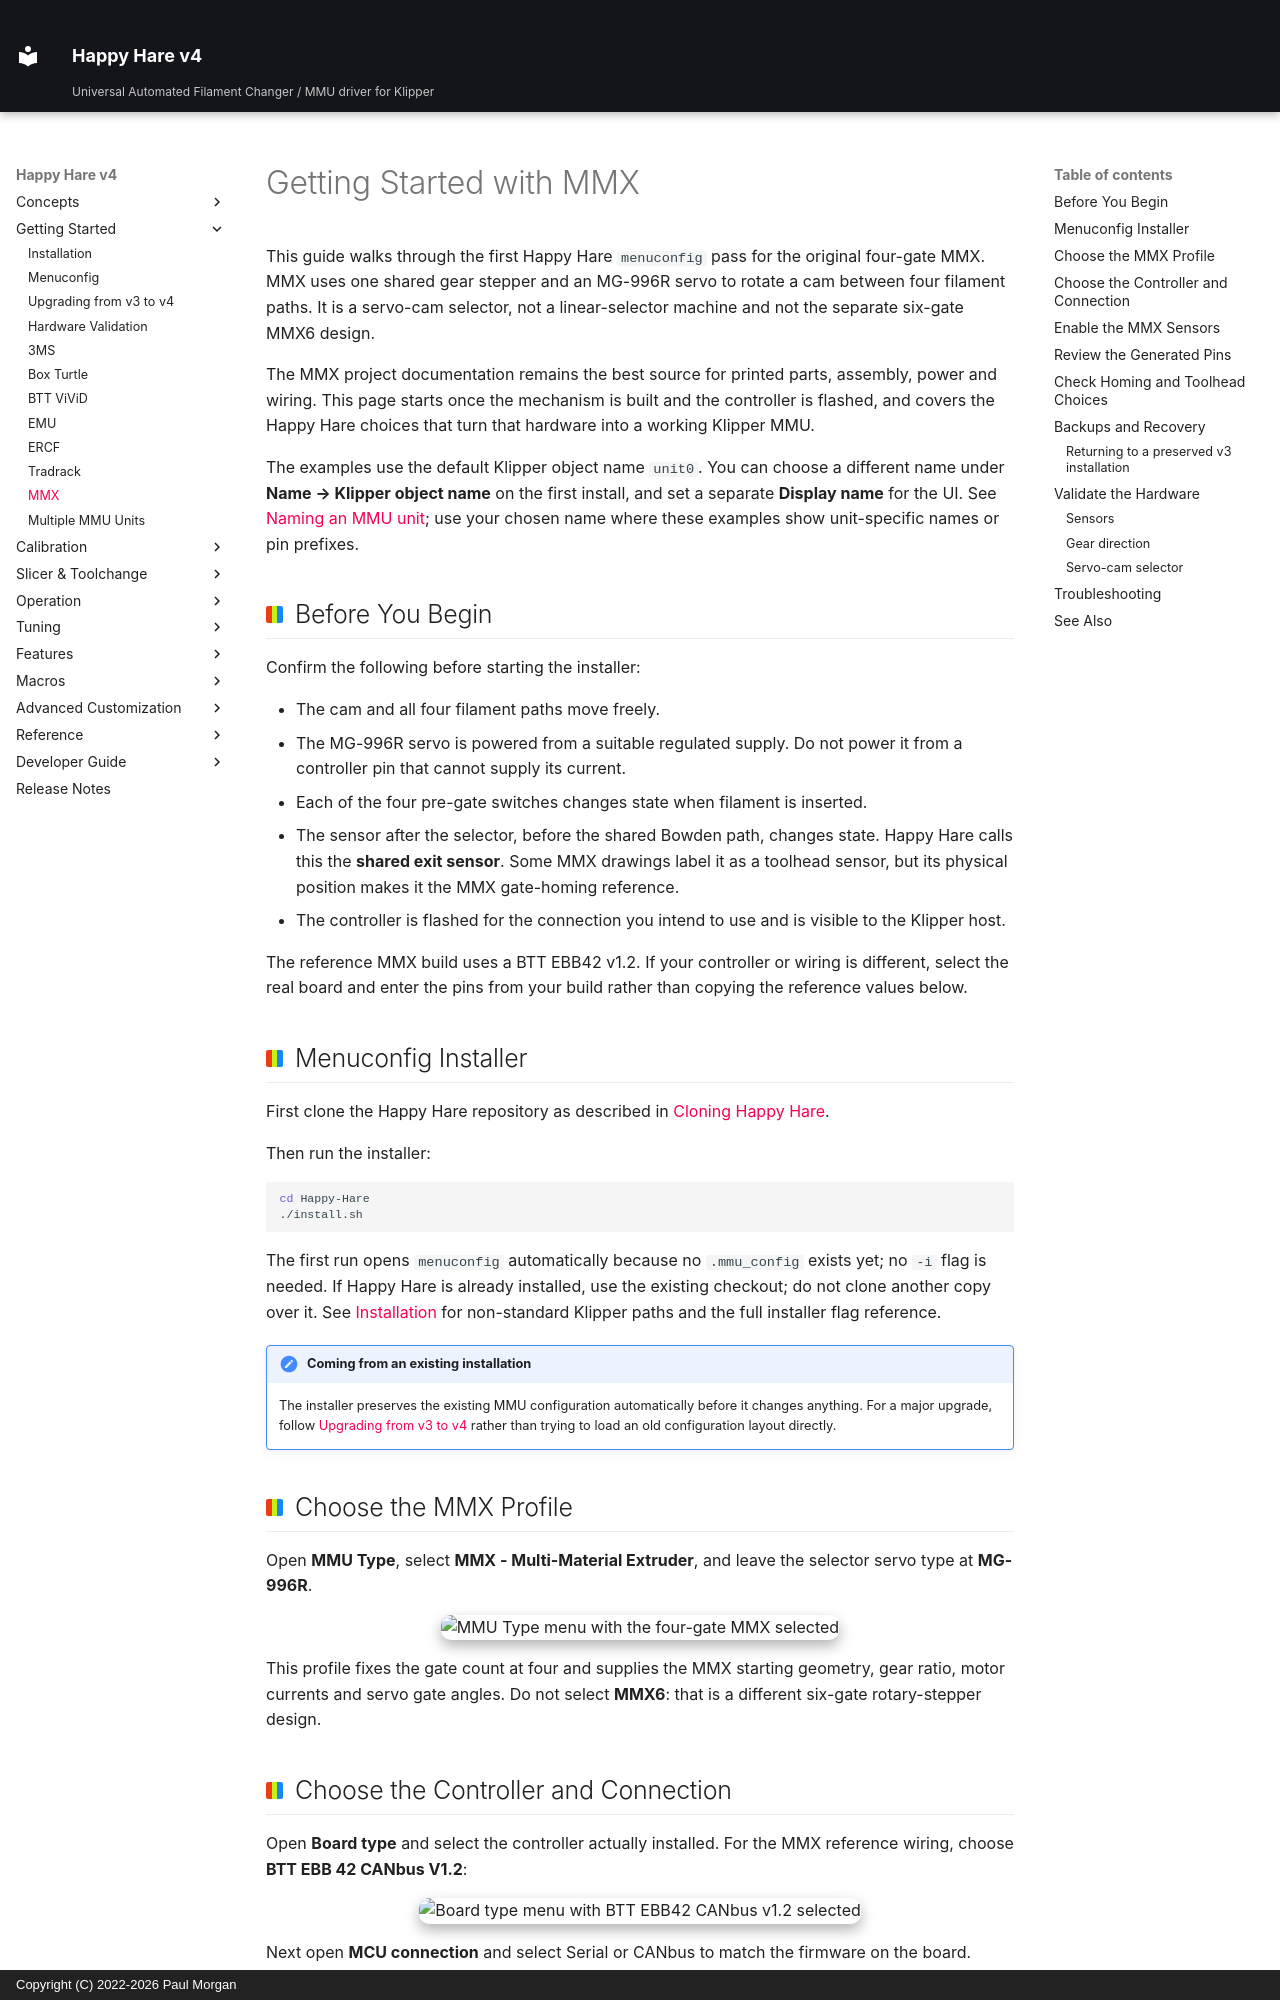

repository: moggieuk/Happy-Hare-Doc · page: GettingStarted-MMX/index.html · generator: mkdocs · copyright: Copyright (C) 2022-2026 Paul Morgan

# Getting Started with MMX

This guide walks through the first Happy Hare `menuconfig` pass for the
original four-gate MMX. MMX uses one shared gear stepper and an MG-996R servo
to rotate a cam between four filament paths. It is a servo-cam selector, not a
linear-selector machine and not the separate six-gate MMX6 design.

The MMX project documentation remains the best source for printed parts,
assembly, power and wiring. This page starts once the mechanism is built and
the controller is flashed, and covers the Happy Hare choices that turn that
hardware into a working Klipper MMU.

The examples use the default Klipper object name `unit0`. You can choose a
different name under **Name → Klipper object name** on the first install, and set
a separate **Display name** for the UI. See
[Naming an MMU unit](Installation.md#naming-an-mmu-unit); use your chosen name
where these examples show unit-specific names or pin prefixes.

## Before You Begin

Confirm the following before starting the installer:

- The cam and all four filament paths move freely.
- The MG-996R servo is powered from a suitable regulated supply. Do not power
  it from a controller pin that cannot supply its current.
- Each of the four pre-gate switches changes state when filament is inserted.
- The sensor after the selector, before the shared Bowden path, changes state.
  Happy Hare calls this the **shared exit sensor**. Some MMX drawings label it
  as a toolhead sensor, but its physical position makes it the MMX gate-homing
  reference.
- The controller is flashed for the connection you intend to use and is
  visible to the Klipper host.

The reference MMX build uses a BTT EBB42 v1.2. If your controller or wiring is
different, select the real board and enter the pins from your build rather than
copying the reference values below.

## Menuconfig Installer

First clone the Happy Hare repository as described in
[Cloning Happy Hare](Installation.md#cloning-happy-hare).

Then run the installer:

```bash
cd Happy-Hare
./install.sh
```

The first run opens `menuconfig` automatically because no `.mmu_config` exists
yet; no `-i` flag is needed. If Happy Hare is already installed, use the
existing checkout; do not clone another copy over it. See
[Installation](Installation.md) for non-standard Klipper paths and the full
installer flag reference.

!!! note "Coming from an existing installation"
    The installer preserves the existing MMU configuration automatically
    before it changes anything. For a major upgrade, follow
    [Upgrading from v3 to v4](Upgrade-v3-v4.md) rather than trying to load an
    old configuration layout directly.

## Choose the MMX Profile

Open **MMU Type**, select **MMX - Multi-Material Extruder**, and leave the
selector servo type at **MG-996R**.

<p align="center">
  <img src="GettingStarted-MMX/01-mmu-type-mmx.png" alt="MMU Type menu with the four-gate MMX selected" width="70%">
</p>

This profile fixes the gate count at four and supplies the MMX starting
geometry, gear ratio, motor currents and servo gate angles. Do not select
**MMX6**: that is a different six-gate rotary-stepper design.
